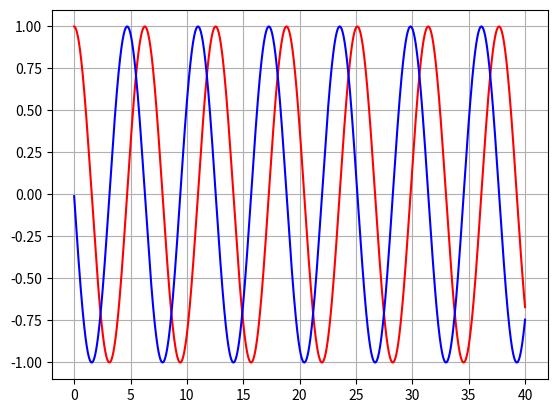

The matplotlib source for this figure:
import numpy as np
import matplotlib.pyplot as plt

#variables
m = 2.0
k = 2.0 

#x_axis
delta_t = 0.01 #time step
time = np.arange(0.0, 40.0, delta_t)

#initial condition
x0, v0 = 1.0, 0.0

#states
x,v = x0, v0

#result list
X = [] #updated position
V = [] #updated speed

#time_steps

for t in time:
    v = v + delta_t *(-k/m)*x
    x = x + delta_t * v
    X.append(x)
    V.append(v)

# plot the results
plt.grid(True)
plt.plot(time, X, 'r', time, V, 'b')
plt.show()